Run: headless pygame with SDL's dummy video driver; simulated clock (each Clock.tick advances the game by its frame time, no real sleeping); random seed 0; keys injected as events and as key.get_pressed() state; no mouse input.
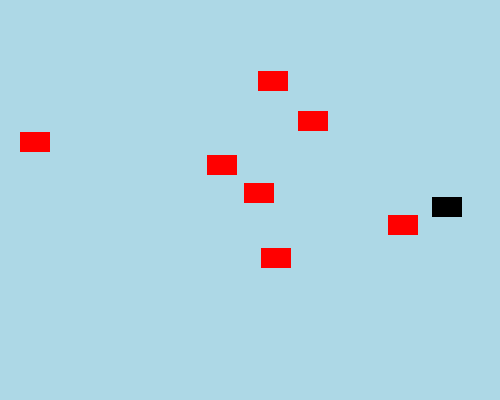
Frame 1 of 4 · flips 1–60 · no input
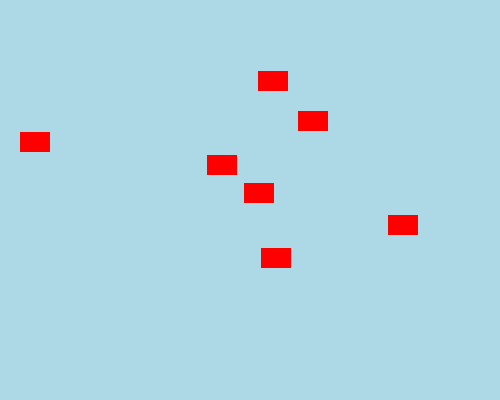
Frame 2 of 4 · flips 61–180 · tapped SPACE, RETURN · held RIGHT (→), D
Frame 3 of 4 · flips 181–300 · held DOWN (↓), S · screen unchanged from frame 2, image omitted
Frame 4 of 4 · flips 301–420 · held LEFT (←), A, UP (↑), W · screen same as frame 1, image omitted

The pygame program that drew these frames:

import pygame
import random
pygame.init()
WIDTH,HEIGHT=500,400
screen=pygame.display.set_mode((WIDTH,HEIGHT))
pygame.display.set_caption("Sprite Collision")
BG_COLOUR=(173,216,230)
font=pygame.font.SysFont("Arial",50)
class Sprite(pygame.sprite.Sprite):
  def __init__(self,colour):
    super().__init__()
    self.image=pygame.Surface((30,20))
    self.image.fill(colour)
    self.rect=self.image.get_rect()
  def move(self,x,y):
      self.rect.x+=x
      self.rect.y+=y
player=Sprite("Black")
player.rect.x=random.randint(0,WIDTH-30)
player.rect.y=random.randint(0,HEIGHT-20)
enemy=Sprite("red")
enemy.rect.x=random.randint(0,WIDTH-30)
enemy.rect.y=random.randint(0,HEIGHT-20)
sprites=pygame.sprite.Group()
sprites.add(player,enemy)
enemy2=Sprite("red")
enemy2.rect.x=random.randint(0,WIDTH-30)
enemy2.rect.y=random.randint(0,HEIGHT-20)
sprites.add(enemy2)
enemy3=Sprite("red")
enemy3.rect.x=random.randint(0,WIDTH-30)
enemy3.rect.y=random.randint(0,HEIGHT-20)
sprites.add(enemy3)
enemy4=Sprite("red")
enemy4.rect.x=random.randint(0,WIDTH-30)
enemy4.rect.y=random.randint(0,HEIGHT-20)
sprites.add(enemy4)
enemy5=Sprite("red")
enemy5.rect.x=random.randint(0,WIDTH-30)
enemy5.rect.y=random.randint(0,HEIGHT-20)
sprites.add(enemy5)
enemy6=Sprite("red")
enemy6.rect.x=random.randint(0,WIDTH-30)
enemy6.rect.y=random.randint(0,HEIGHT-20)
sprites.add(enemy6)
enemy7=Sprite("red")
enemy7.rect.x=random.randint(0,WIDTH-30)
enemy7.rect.y=random.randint(0,HEIGHT-20)
sprites.add(enemy7)
running=True
won=False
clock=pygame.time.Clock()
while running:
    for event in pygame.event.get():
        if event.type == pygame.QUIT:
            running = False
    if not won:
        keys = pygame.key.get_pressed()
        if keys[pygame.K_LEFT]:  player.move(-5, 0)
        if keys[pygame.K_RIGHT]: player.move(5, 0)
        if keys[pygame.K_UP]:    player.move(0, -5)
        if keys[pygame.K_DOWN]:  player.move(0, 5)
        for enemy in [enemy, enemy2, enemy3, enemy4, enemy5, enemy6, enemy7]:
            if player.rect.colliderect(enemy.rect):
                sprites.remove(enemy)
        if len(sprites) == 2:   
            won = True
    screen.fill(BG_COLOUR)
    sprites.draw(screen)
    if won:
        text = font.render("You Win", True, (0, 0, 0))
        screen.blit(text, (150, 150))
    pygame.display.update()
    clock.tick(60)
pygame.quit()
